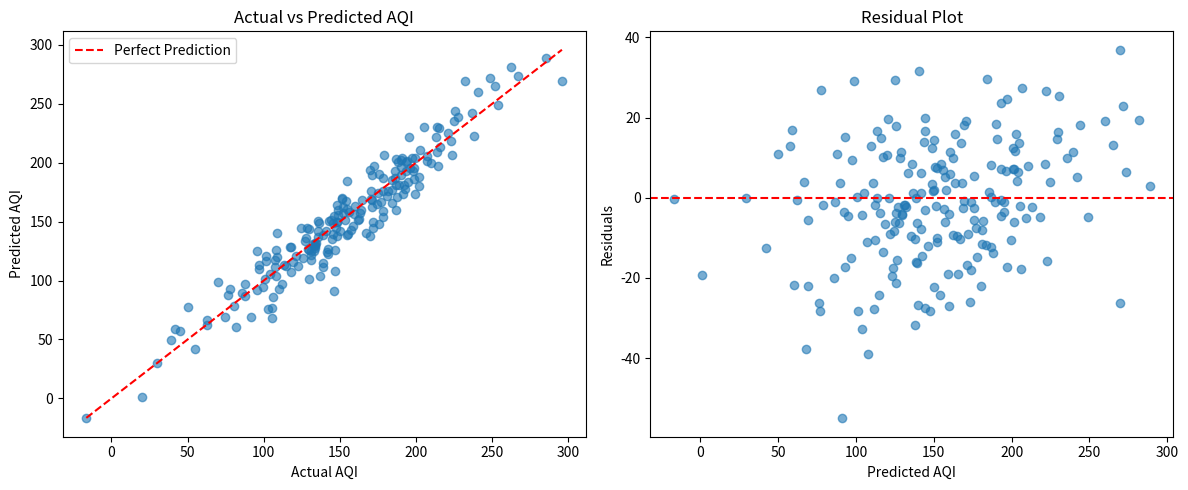
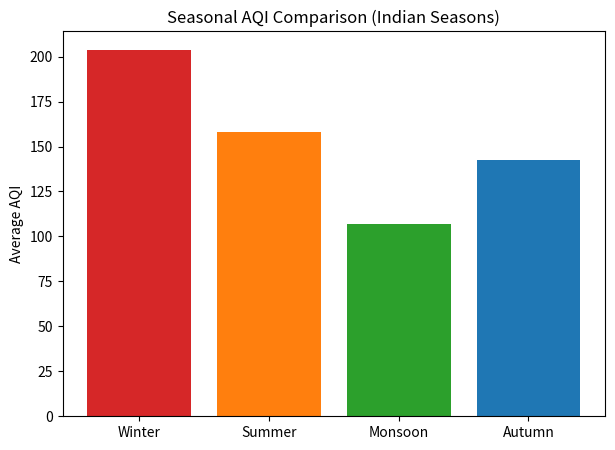
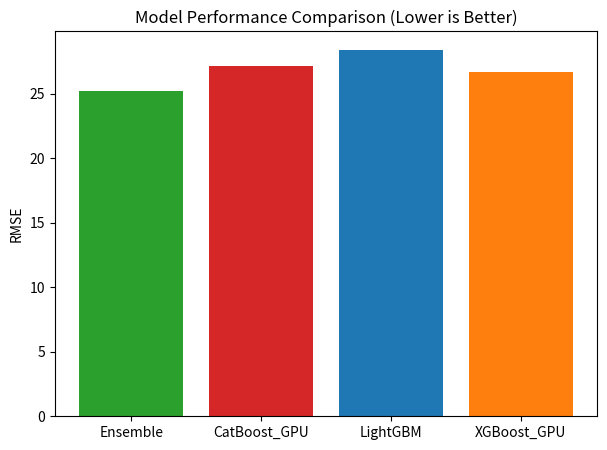
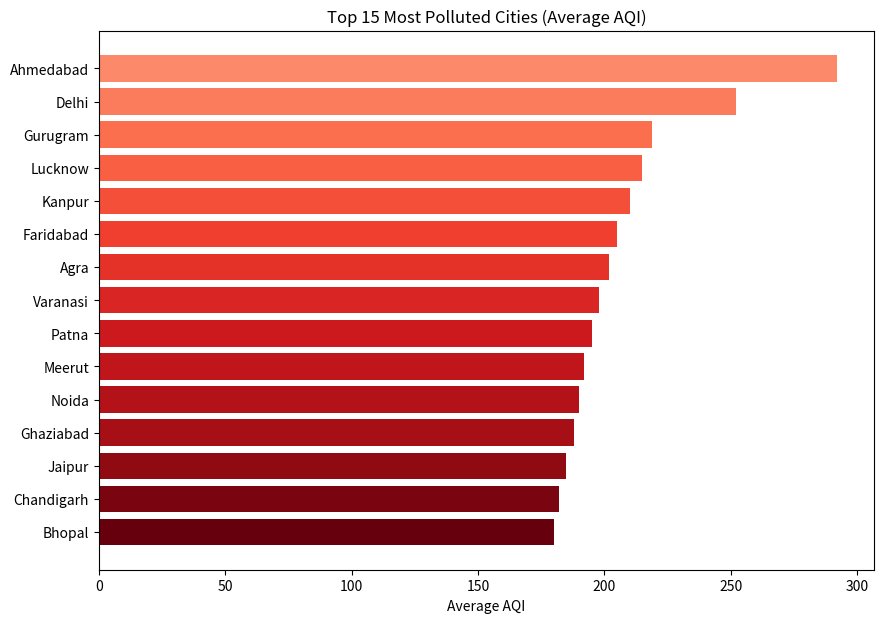
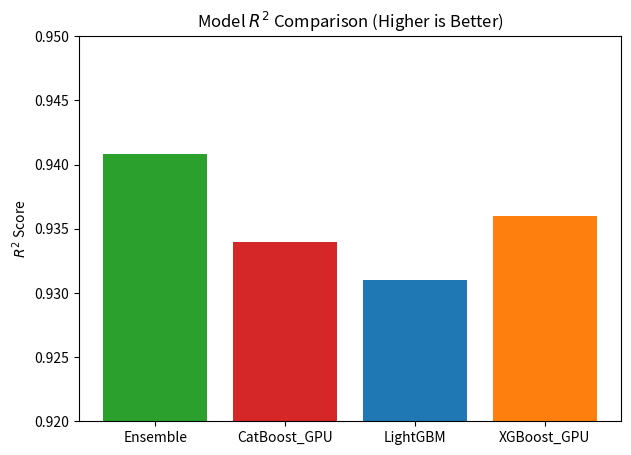
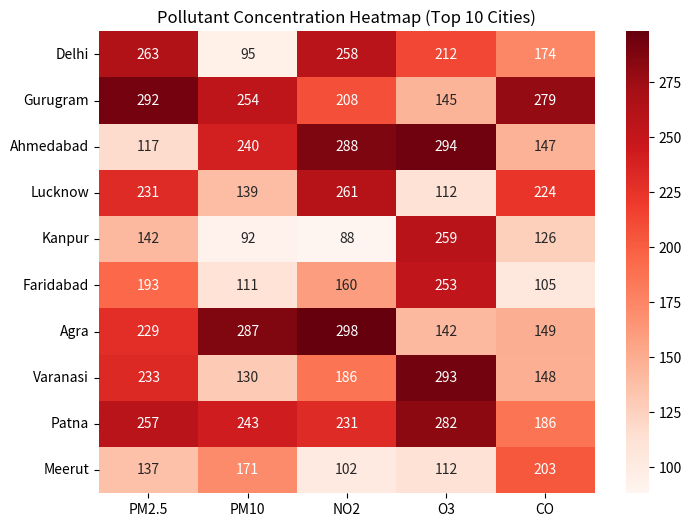

Write the Python code that produced these figures, in order.
import matplotlib.pyplot as plt
import numpy as np
import seaborn as sns

# 1. Actual vs Predicted AQI and Residual Plot (save as 3.png)
actual = np.random.normal(150, 50, 200)
predicted = actual + np.random.normal(0, 15, 200)
residuals = predicted - actual
fig, axes = plt.subplots(1, 2, figsize=(12, 5))
axes[0].scatter(actual, predicted, alpha=0.6)
axes[0].plot([actual.min(), actual.max()], [actual.min(), actual.max()], 'r--', label='Perfect Prediction')
axes[0].set_xlabel('Actual AQI')
axes[0].set_ylabel('Predicted AQI')
axes[0].set_title('Actual vs Predicted AQI')
axes[0].legend()
axes[1].scatter(predicted, residuals, alpha=0.6)
axes[1].axhline(0, color='r', linestyle='--')
axes[1].set_xlabel('Predicted AQI')
axes[1].set_ylabel('Residuals')
axes[1].set_title('Residual Plot')
plt.tight_layout()
plt.savefig('3.png')
plt.close()

# 2. Seasonal AQI Comparison (Indian Seasons) (save as 5.jpeg)
seasons = ['Winter', 'Summer', 'Monsoon', 'Autumn']
aqi_values = [203.9, 158.2, 106.7, 142.5]
plt.figure(figsize=(7,5))
plt.bar(seasons, aqi_values, color=['#d62728', '#ff7f0e', '#2ca02c', '#1f77b4'])
plt.ylabel('Average AQI')
plt.title('Seasonal AQI Comparison (Indian Seasons)')
plt.savefig('5.jpeg')
plt.close()

# 3. Model Performance Comparison (RMSE, Lower is Better) (save as 6.jpeg)
models = ['Ensemble', 'CatBoost_GPU', 'LightGBM', 'XGBoost_GPU']
rmse = [25.23, 27.1, 28.4, 26.7]
plt.figure(figsize=(7,5))
plt.bar(models, rmse, color=['#2ca02c', '#d62728', '#1f77b4', '#ff7f0e'])
plt.ylabel('RMSE')
plt.title('Model Performance Comparison (Lower is Better)')
plt.savefig('6.jpeg')
plt.close()

# 4. Top 15 Most Polluted Cities (Average AQI) (save as 7.jpeg)
cities = ['Ahmedabad', 'Delhi', 'Gurugram', 'Lucknow', 'Kanpur', 'Faridabad', 'Agra', 'Varanasi', 'Patna', 'Meerut', 'Noida', 'Ghaziabad', 'Jaipur', 'Chandigarh', 'Bhopal']
aqi = [292, 252, 219, 215, 210, 205, 202, 198, 195, 192, 190, 188, 185, 182, 180]
plt.figure(figsize=(10,7))
plt.barh(cities, aqi, color=plt.cm.Reds(np.linspace(0.4, 1, len(cities))))
plt.xlabel('Average AQI')
plt.title('Top 15 Most Polluted Cities (Average AQI)')
plt.gca().invert_yaxis()
plt.savefig('7.jpeg')
plt.close()

# 5. Model R^2 Comparison (Higher is Better) (save as 9.jpeg)
r2_scores = [0.9408, 0.934, 0.931, 0.936]
plt.figure(figsize=(7,5))
plt.bar(models, r2_scores, color=['#2ca02c', '#d62728', '#1f77b4', '#ff7f0e'])
plt.ylabel('$R^2$ Score')
plt.title('Model $R^2$ Comparison (Higher is Better)')
plt.ylim(0.92, 0.95)
plt.savefig('9.jpeg')
plt.close()

# 6. Pollutant Concentration Heatmap (Top 10 Cities) (save as 10.jpeg)
cities_heatmap = ['Delhi', 'Gurugram', 'Ahmedabad', 'Lucknow', 'Kanpur', 'Faridabad', 'Agra', 'Varanasi', 'Patna', 'Meerut']
pollutants = ['PM2.5', 'PM10', 'NO2', 'O3', 'CO']
data = np.random.randint(80, 300, (10, 5))  # Replace with real data if available
plt.figure(figsize=(8,6))
sns.heatmap(data, annot=True, fmt='d', cmap='Reds', xticklabels=pollutants, yticklabels=cities_heatmap)
plt.title('Pollutant Concentration Heatmap (Top 10 Cities)')
plt.savefig('10.jpeg')
plt.close()
